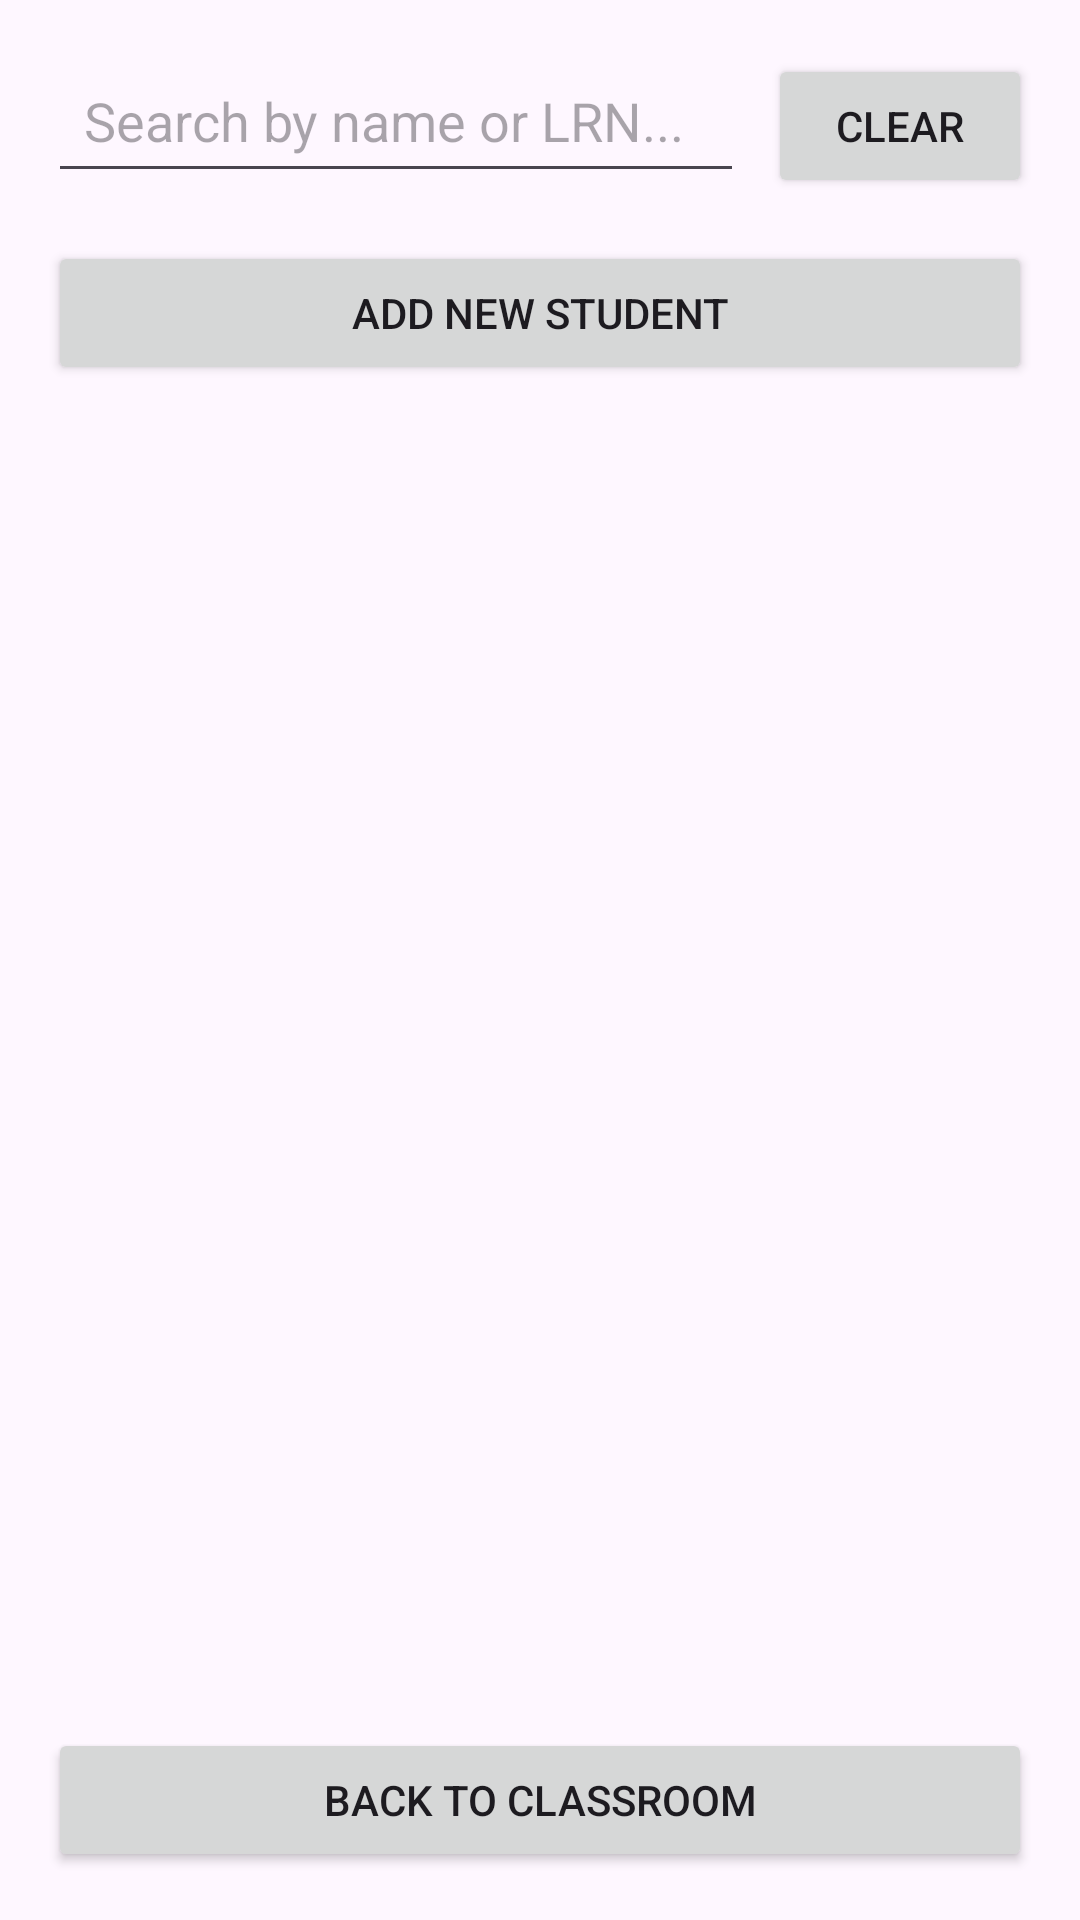

The Android layout XML behind this screen, and the referenced resources:
<!-- AndroidManifest.xml: application theme Theme.AnecNotes -->
<!-- res/layout/fragment_student_management.xml -->
<?xml version="1.0" encoding="utf-8"?>
<LinearLayout xmlns:android="http://schemas.android.com/apk/res/android"
    android:layout_width="match_parent"
    android:layout_height="match_parent"
    android:orientation="vertical"
    android:padding="16dp">

    
    <LinearLayout
        android:layout_width="match_parent"
        android:layout_height="wrap_content"
        android:orientation="horizontal"
        android:layout_marginBottom="16dp">

        <EditText
            android:id="@+id/search_edittext"
            android:layout_width="0dp"
            android:layout_height="wrap_content"
            android:layout_weight="1"
            android:hint="Search by name or LRN..."
            android:padding="12dp" />

        <Button
            android:id="@+id/clear_search_btn"
            android:layout_width="wrap_content"
            android:layout_height="wrap_content"
            android:text="Clear"
            android:layout_marginStart="8dp" />

    </LinearLayout>

    <Button
        android:id="@+id/add_student_btn"
        android:layout_width="match_parent"
        android:layout_height="wrap_content"
        android:text="Add New Student"
        android:layout_marginBottom="16dp" />

    <ListView
        android:id="@+id/students_list_view"
        android:layout_width="match_parent"
        android:layout_height="0dp"
        android:layout_weight="1" />

    <Button
        android:id="@+id/back_btn"
        android:layout_width="match_parent"
        android:layout_height="wrap_content"
        android:text="Back to Classroom"
        android:layout_marginTop="16dp" />

</LinearLayout>
<!-- resources referenced by this layout -->
<resources>
  <style name="Theme.AnecNotes" parent="Base.Theme.AnecNotes" />
  <style name="Base.Theme.AnecNotes" parent="Theme.Material3.DayNight.NoActionBar">
          
          
      </style>
</resources>
